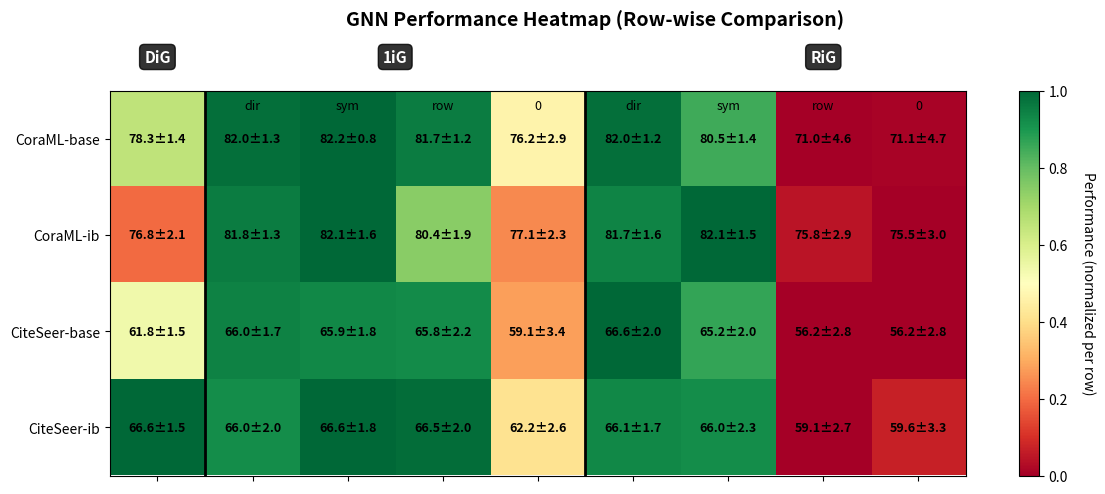

Source code (Python):
import matplotlib.pyplot as plt
import numpy as np
import seaborn as sns

# Data from the table (mean values)
data = np.array([
    [78.3, 82.0, 82.2, 81.7, 76.2, 82.0, 80.5, 71.0, 71.1],  # CoraML base
    [76.8, 81.8, 82.1, 80.4, 77.1, 81.7, 82.1, 75.8, 75.5],  # CoraML ib
    [61.8, 66.0, 65.9, 65.8, 59.1, 66.6, 65.2, 56.2, 56.2],  # CiteSeer base
    [66.6, 66.0, 66.6, 66.5, 62.2, 66.1, 66.0, 59.1, 59.6],  # CiteSeer ib
    # Add your new dataset here (example):
    # [70.5, 75.0, 75.5, 74.8, 68.0, 76.0, 74.5, 65.0, 65.5],  # NewDataset base
    # [72.0, 76.5, 77.0, 75.5, 70.0, 77.5, 76.0, 67.0, 67.5],  # NewDataset ib
])

# Standard deviations
std = np.array([
    [1.4, 1.3, 0.8, 1.2, 2.9, 1.2, 1.4, 4.6, 4.7],  # CoraML base
    [2.1, 1.3, 1.6, 1.9, 2.3, 1.6, 1.5, 2.9, 3.0],  # CoraML ib
    [1.5, 1.7, 1.8, 2.2, 3.4, 2.0, 2.0, 2.8, 2.8],  # CiteSeer base
    [1.5, 2.0, 1.8, 2.0, 2.6, 1.7, 2.3, 2.7, 3.3],  # CiteSeer ib
    # Add your new dataset std here (example):
    # [1.8, 1.5, 1.2, 1.6, 2.5, 1.3, 1.7, 3.0, 3.2],  # NewDataset base
    # [1.9, 1.4, 1.3, 1.8, 2.2, 1.5, 1.6, 2.8, 3.1],  # NewDataset ib
])

# Row and column labels
row_labels = ['CoraML-base', 'CoraML-ib', 'CiteSeer-base', 'CiteSeer-ib',
              # Add your new dataset labels here (example):
              # 'NewDataset-base', 'NewDataset-ib'
             ]
col_labels = ['', 'dir', 'sym', 'row', '0', 'dir', 'sym', 'row', '0']

# Create figure
fig, ax = plt.subplots(figsize=(12, 5))

# Add title first
fig.suptitle('GNN Performance Heatmap (Row-wise Comparison)', fontsize=14, fontweight='bold', y=0.98)

# Create heatmap with row-wise normalization
# Normalize each row independently
data_normalized = np.zeros_like(data)
for i in range(data.shape[0]):
    row_min = data[i].min()
    row_max = data[i].max()
    if row_max > row_min:
        data_normalized[i] = (data[i] - row_min) / (row_max - row_min)
    else:
        data_normalized[i] = 0.5

# Create heatmap
im = ax.imshow(data_normalized, cmap='RdYlGn', aspect='auto', vmin=0, vmax=1)

# Set ticks and labels
ax.set_xticks(np.arange(len(col_labels)))
ax.set_yticks(np.arange(len(row_labels)))
ax.set_xticklabels([])  # Hide the default x-axis labels
ax.set_yticklabels(row_labels)

# Add vertical lines to separate method groups
ax.axvline(x=0.5, color='black', linewidth=2)
ax.axvline(x=4.5, color='black', linewidth=2)

# Add text annotations with actual values and std
for i in range(len(row_labels)):
    for j in range(len(col_labels)):
        text = ax.text(j, i, f'{data[i, j]:.1f}±{std[i, j]:.1f}',
                      ha="center", va="center", color="black", fontsize=9, fontweight='bold')

# Add method group labels at top - aligned with their columns
ax.text(0, -0.85, 'DiG', ha='center', va='center', fontsize=11, fontweight='bold', color='white',
        bbox=dict(boxstyle='round,pad=0.3', facecolor='black', alpha=0.8))
ax.text(2.5, -0.85, '1iG', ha='center', va='center', fontsize=11, fontweight='bold', color='white',
        bbox=dict(boxstyle='round,pad=0.3', facecolor='black', alpha=0.8))
ax.text(7, -0.85, 'RiG', ha='center', va='center', fontsize=11, fontweight='bold', color='white',
        bbox=dict(boxstyle='round,pad=0.3', facecolor='black', alpha=0.8))

# Add column labels below model names
for j, label in enumerate(col_labels):
    if label:  # Only add non-empty labels
        ax.text(j, -0.35, label, ha='center', va='center', fontsize=9)

# Colorbar
cbar = plt.colorbar(im, ax=ax)
cbar.set_label('Performance (normalized per row)', rotation=270, labelpad=20)

# Title and layout
plt.tight_layout()

# Save the figure
plt.savefig('heatmap.pdf', dpi=300, bbox_inches='tight')
plt.savefig('heatmap.png', dpi=300, bbox_inches='tight')
print("Heatmap saved as 'heatmap.pdf' and 'heatmap.png'")

plt.show()
